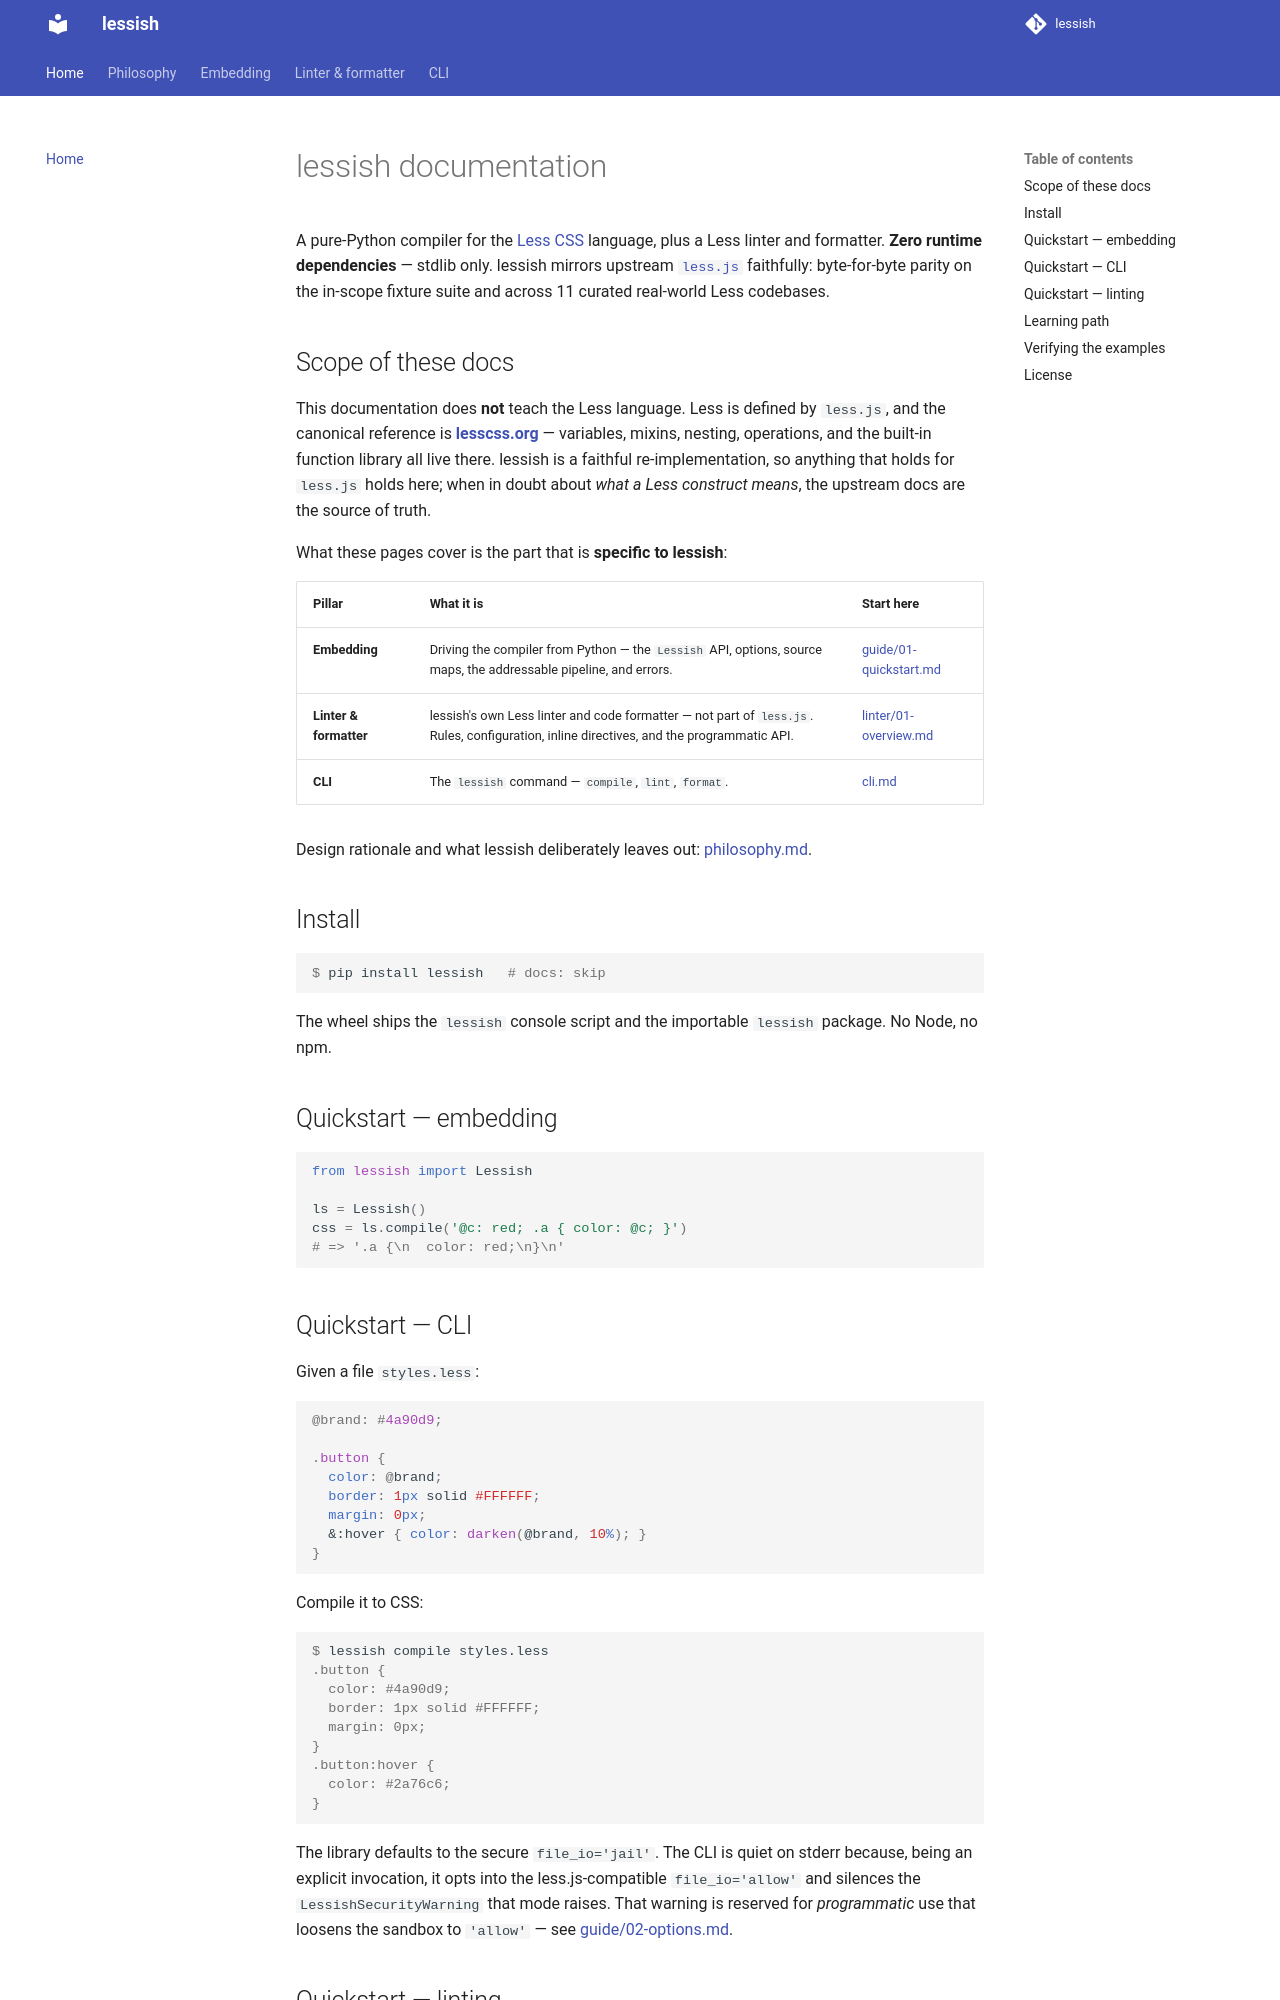

repository: uandysmith/lessish · page: index.html · generator: mkdocs

# lessish documentation

A pure-Python compiler for the [Less CSS](https://lesscss.org) language,
plus a Less linter and formatter. **Zero runtime dependencies** — stdlib
only. lessish mirrors upstream [`less.js`](https://github.com/less/less.js)
faithfully: byte-for-byte parity on the in-scope fixture suite and across
11 curated real-world Less codebases.

## Scope of these docs

This documentation does **not** teach the Less language. Less is defined
by `less.js`, and the canonical reference is **[lesscss.org](https://lesscss.org)** —
variables, mixins, nesting, operations, and the built-in function library
all live there. lessish is a faithful re-implementation, so anything that
holds for `less.js` holds here; when in doubt about *what a Less construct
means*, the upstream docs are the source of truth.

What these pages cover is the part that is **specific to lessish**:

| Pillar | What it is | Start here |
|---|---|---|
| **Embedding** | Driving the compiler from Python — the `Lessish` API, options, source maps, the addressable pipeline, and errors. | [guide/01-quickstart.md](guide/01-quickstart.md) |
| **Linter & formatter** | lessish's own Less linter and code formatter — not part of `less.js`. Rules, configuration, inline directives, and the programmatic API. | [linter/01-overview.md](linter/01-overview.md) |
| **CLI** | The `lessish` command — `compile`, `lint`, `format`. | [cli.md](cli.md) |

Design rationale and what lessish deliberately leaves out: [philosophy.md](philosophy.md).

## Install

```console
$ pip install lessish   # docs: skip
```

The wheel ships the `lessish` console script and the importable `lessish`
package. No Node, no npm.

## Quickstart — embedding

```python
from lessish import Lessish

ls = Lessish()
css = ls.compile('@c: red; .a { color: @c; }')
# => '.a {\n  color: red;\n}\n'
```

## Quickstart — CLI

Given a file `styles.less`:

```less
@brand: #4a90d9;

.button {
  color: @brand;
  border: 1px solid #FFFFFF;
  margin: 0px;
  &:hover { color: darken(@brand, 10%); }
}
```

Compile it to CSS:

```console
$ lessish compile styles.less
.button {
  color: #4a90d9;
  border: 1px solid #FFFFFF;
  margin: 0px;
}
.button:hover {
  color: #2a76c6;
}
```

The library defaults to the secure `file_io='jail'`. The CLI is quiet on
stderr because, being an explicit invocation, it opts into the
less.js-compatible `file_io='allow'` and silences the
`LessishSecurityWarning` that mode raises. That warning is reserved for
*programmatic* use that loosens the sandbox to `'allow'` — see
[guide/02-options.md](guide/02-options.md#file_io-sandbox).
